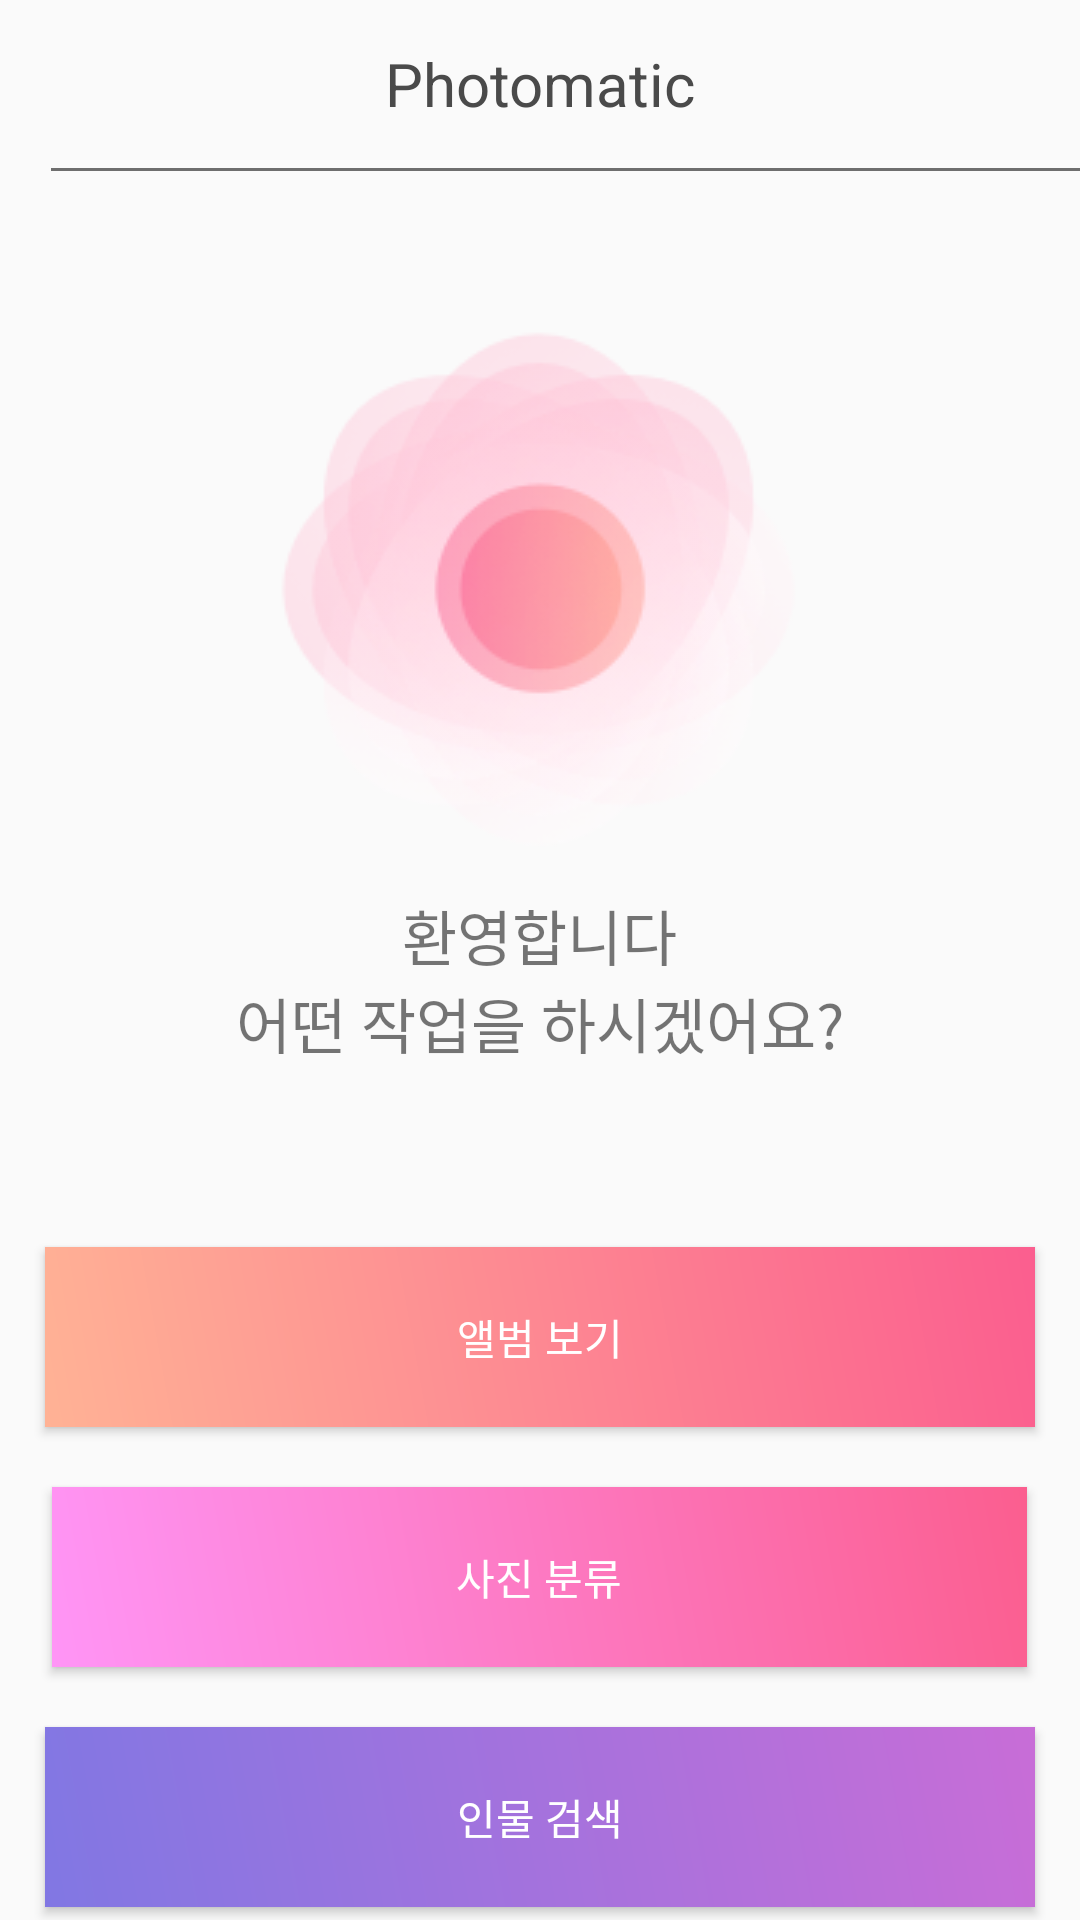

Here is an Android app screen rendered from its layout file. Give the layout XML and the strings, colors and styles it references.
<!-- AndroidManifest.xml: application theme AppTheme -->
<!-- res/layout/activity_home.xml -->
<?xml version="1.0" encoding="utf-8"?>
<LinearLayout xmlns:android="http://schemas.android.com/apk/res/android"
    xmlns:tools="http://schemas.android.com/tools"
    android:orientation="vertical"
    android:layout_width="match_parent"
    android:layout_height="match_parent"
    android:layout_gravity="center"
    tools:context="com.google.sample.cloudvision.HomeActivity">

    <android.support.v7.widget.Toolbar
        android:id="@+id/toolbar"
        android:layout_width="match_parent"
        android:layout_height="?attr/actionBarSize"
        android:background="#00ff0000">

        <TextView
            android:layout_width="wrap_content"
            android:layout_height="wrap_content"
            android:text="Photomatic"
            android:layout_gravity="center"
            android:id="@+id/toolbar_title"
            android:textColor="#4a4a4a"
            android:textSize="20sp"
            />
    </android.support.v7.widget.Toolbar>

    <View
        android:layout_marginLeft="17dp"
        android:layout_width="380dp"
        android:layout_height="1dp"
        android:layout_centerInParent="true"
        android:background="#6e6e6e"/>

    <ImageView
        android:layout_marginTop="40dp"
        android:layout_gravity="center"
        android:src="@drawable/home2"
        android:visibility="visible"
        android:layout_width="wrap_content"
        android:layout_height="wrap_content" />

    <TextView
        android:textSize="20sp"
        android:text="환영합니다"
        android:id="@+id/textUser"
        android:layout_gravity="center"
        android:layout_width="wrap_content"
        android:layout_height="wrap_content" />

    <TextView
        android:textSize="20sp"
        android:text="어떤 작업을 하시겠어요?"
        android:layout_gravity="center"
        android:layout_width="wrap_content"
        android:layout_height="wrap_content" />

    <Button
        android:text="앨범 보기"
        android:background="@drawable/buttonshape"
        android:id="@+id/btnSelectViewAlbum"
        android:layout_marginTop="60dp"
        android:layout_gravity="center"
        android:layout_width="330dp"
        android:textColor="#ffffff"
        android:layout_height="60dp" />

    <Button
        android:text="사진 분류하기"
        android:visibility="gone"
        android:background="@drawable/buttonshape3"
        android:id="@+id/btnBringPic"
        android:layout_marginTop="20dp"
        android:layout_gravity="center"
        android:layout_width="330dp"
        android:textColor="#ffffff"
        android:layout_height="30dp" />

    <Button
        android:text="폴더 추가"
        android:visibility="gone"
        android:background="@drawable/buttonshape4"
        android:id="@+id/btnAddFolder"
        android:layout_marginTop="20dp"
        android:layout_gravity="center"
        android:layout_width="325dp"
        android:textColor="#ffffff"
        android:layout_height="60dp" />

    <Button
        android:id="@+id/btnAmazonMain"
        android:background="@drawable/buttonshape4"
        android:text="사진 분류"
        android:layout_marginTop="20dp"
        android:textColor="#ffffff"
        android:layout_gravity="center"
        android:layout_width="325dp"
        android:layout_height="60dp" />

    <Button
        android:id="@+id/btnSearchFace"
        android:background="@drawable/buttonshape2"
        android:text="인물 검색"
        android:layout_marginTop="20dp"
        android:textColor="#ffffff"
        android:layout_gravity="center"
        android:layout_width="330dp"
        android:layout_height="60dp" />

</LinearLayout>
<!-- resources referenced by this layout -->
<resources>
  <!-- drawable buttonshape (drawable) -->
  <?xml version="1.0" encoding="utf-8"?>
  <shape
      xmlns:android="http://schemas.android.com/apk/res/android"
      android:shape="rectangle" >
      <gradient
          android:angle="45"
          android:centerX="35%"
          android:startColor="#ffb295"
          android:endColor="#fb5e8f"
          android:type="linear" />
  
      <padding
          android:left="0dp"
          android:top="0dp"
          android:right="0dp"
          android:bottom="0dp" />
  </shape>
  <!-- drawable buttonshape2 (drawable) -->
  <?xml version="1.0" encoding="utf-8"?>
  <shape
      xmlns:android="http://schemas.android.com/apk/res/android"
      android:shape="rectangle" >
      <gradient
          android:angle="45"
          android:centerX="35%"
          android:startColor="#8177e3"
          android:endColor="#c86dd7"
          android:type="linear" />
  
      <padding
          android:left="0dp"
          android:top="0dp"
          android:right="0dp"
          android:bottom="0dp" />
  </shape>
  <!-- drawable buttonshape3 (drawable) -->
  <?xml version="1.0" encoding="utf-8"?>
  <shape
      xmlns:android="http://schemas.android.com/apk/res/android"
      android:shape="rectangle" >
      <gradient
          android:angle="45"
          android:centerX="35%"
          android:startColor="#5eb0fb"
          android:endColor="#95ffbc"
          android:type="linear" />
  
      <padding
          android:left="0dp"
          android:top="0dp"
          android:right="0dp"
          android:bottom="0dp" />
  </shape>
  <!-- drawable buttonshape4 (drawable) -->
  <?xml version="1.0" encoding="utf-8"?>
  <shape
      xmlns:android="http://schemas.android.com/apk/res/android"
      android:shape="rectangle" >
      <gradient
          android:angle="45"
          android:centerX="35%"
          android:startColor="#ff95f6"
          android:endColor="#fb5e8f"
          android:type="linear" />
  
      <padding
          android:left="0dp"
          android:top="0dp"
          android:right="0dp"
          android:bottom="0dp" />
  </shape>
  <!-- drawable home2: png bitmap (drawable, 31268 bytes) -->
  <style name="AppTheme" parent="Theme.AppCompat.Light.NoActionBar">
          
          <item name="colorPrimary">@color/colorPrimary</item>
          <item name="colorPrimaryDark" />
          <item name="colorAccent">@color/colorAccent</item>
  
      </style>
  <color name="colorPrimary">#bfff5e8f</color>
  <color name="colorAccent">#FF4081</color>
</resources>
